Image classification data set "split" (dalayne95/harmful-algal-bloom-detection on GitHub). Class labels (2): algae, not algae.

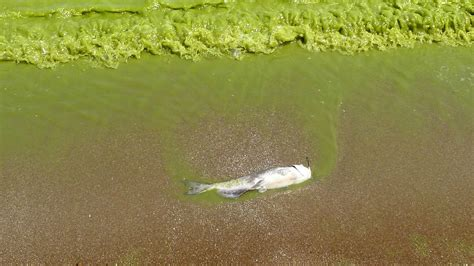
Label: algae

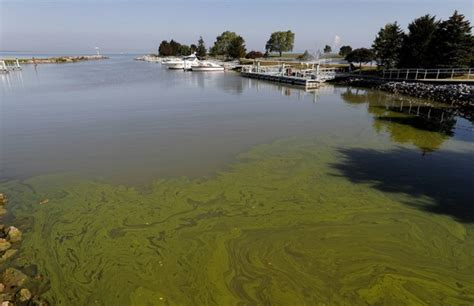
Label: algae

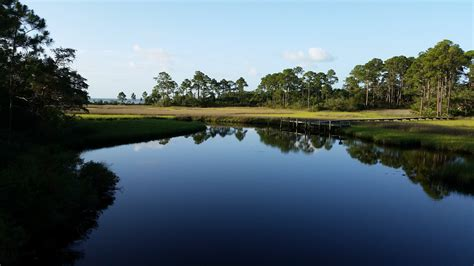
Label: not algae

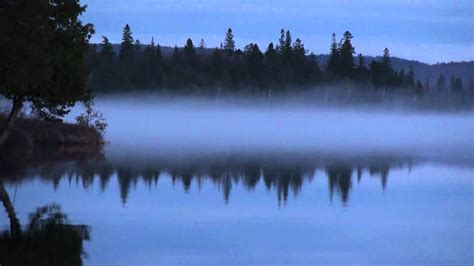
Label: not algae

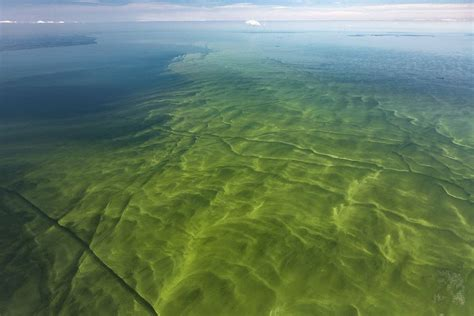
Label: algae

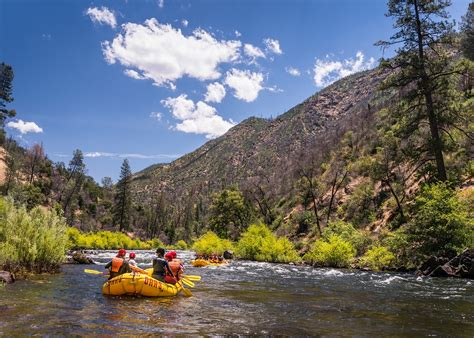
Label: not algae
